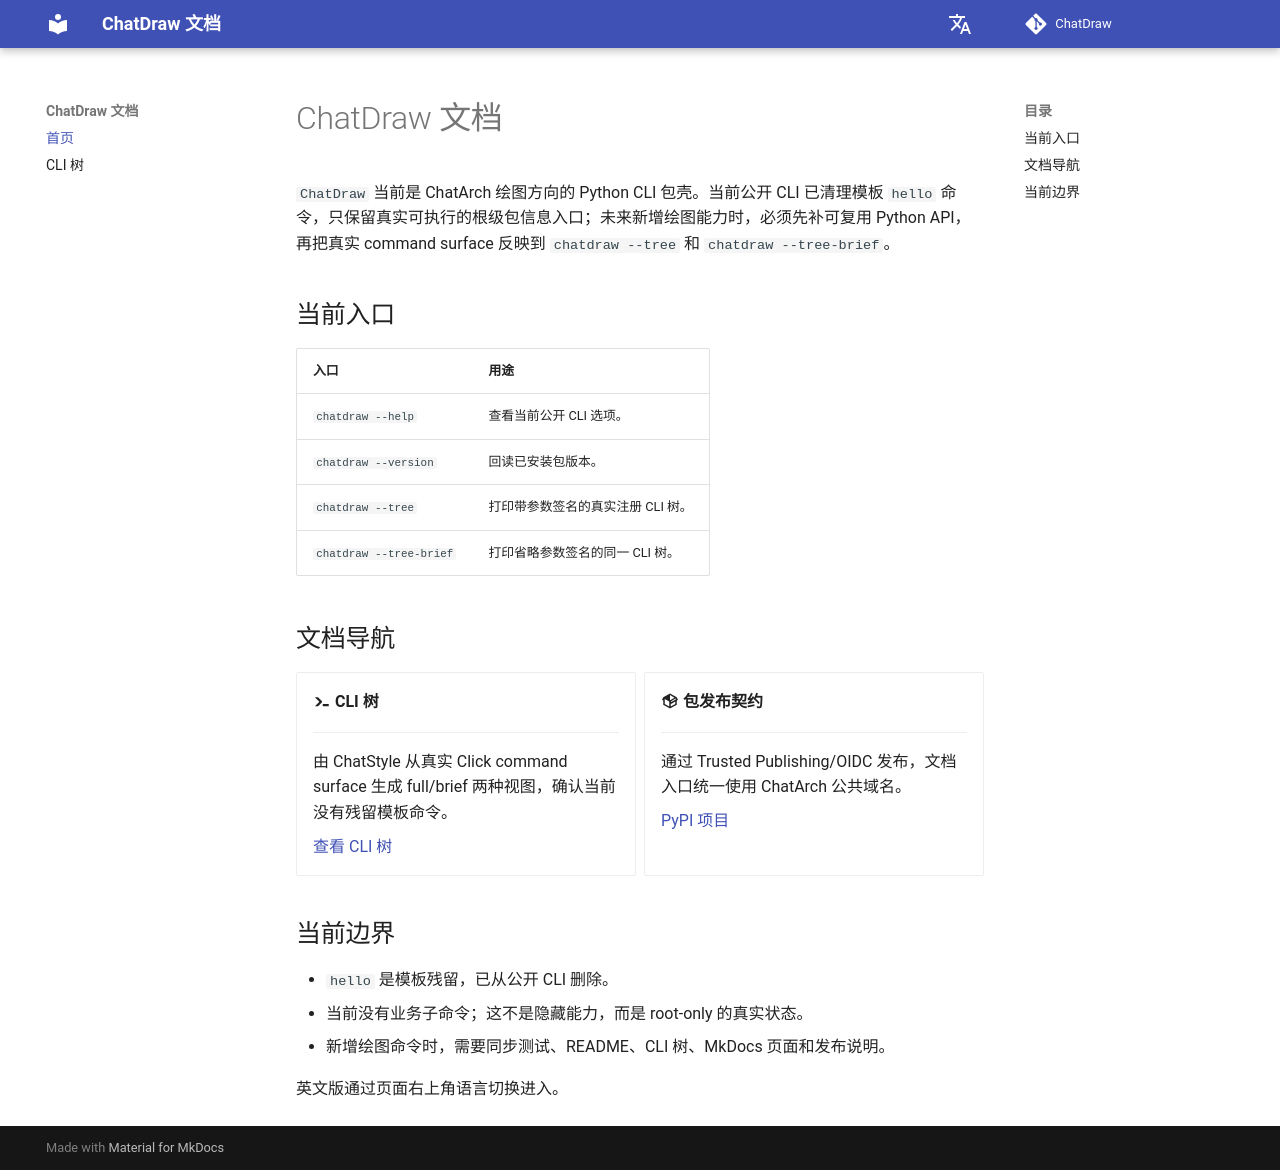

repository: ChatArch/ChatDraw · page: index.html · generator: mkdocs

# ChatDraw 文档

`ChatDraw` 当前是 ChatArch 绘图方向的 Python CLI 包壳。当前公开 CLI 已清理模板 `hello` 命令，只保留真实可执行的根级包信息入口；未来新增绘图能力时，必须先补可复用 Python API，再把真实 command surface 反映到 `chatdraw --tree` 和 `chatdraw --tree-brief`。

## 当前入口

| 入口 | 用途 |
|------|------|
| `chatdraw --help` | 查看当前公开 CLI 选项。 |
| `chatdraw --version` | 回读已安装包版本。 |
| `chatdraw --tree` | 打印带参数签名的真实注册 CLI 树。 |
| `chatdraw --tree-brief` | 打印省略参数签名的同一 CLI 树。 |

## 文档导航

<div class="grid cards" markdown>

-   :material-console-line: **CLI 树**

    ---

    由 ChatStyle 从真实 Click command surface 生成 full/brief 两种视图，确认当前没有残留模板命令。

    [查看 CLI 树](cli-tree.md)

-   :material-package-variant: **包发布契约**

    ---

    通过 Trusted Publishing/OIDC 发布，文档入口统一使用 ChatArch 公共域名。

    [PyPI 项目](https://pypi.org/project/ChatDraw/)

</div>

## 当前边界

- `hello` 是模板残留，已从公开 CLI 删除。
- 当前没有业务子命令；这不是隐藏能力，而是 root-only 的真实状态。
- 新增绘图命令时，需要同步测试、README、CLI 树、MkDocs 页面和发布说明。

英文版通过页面右上角语言切换进入。
